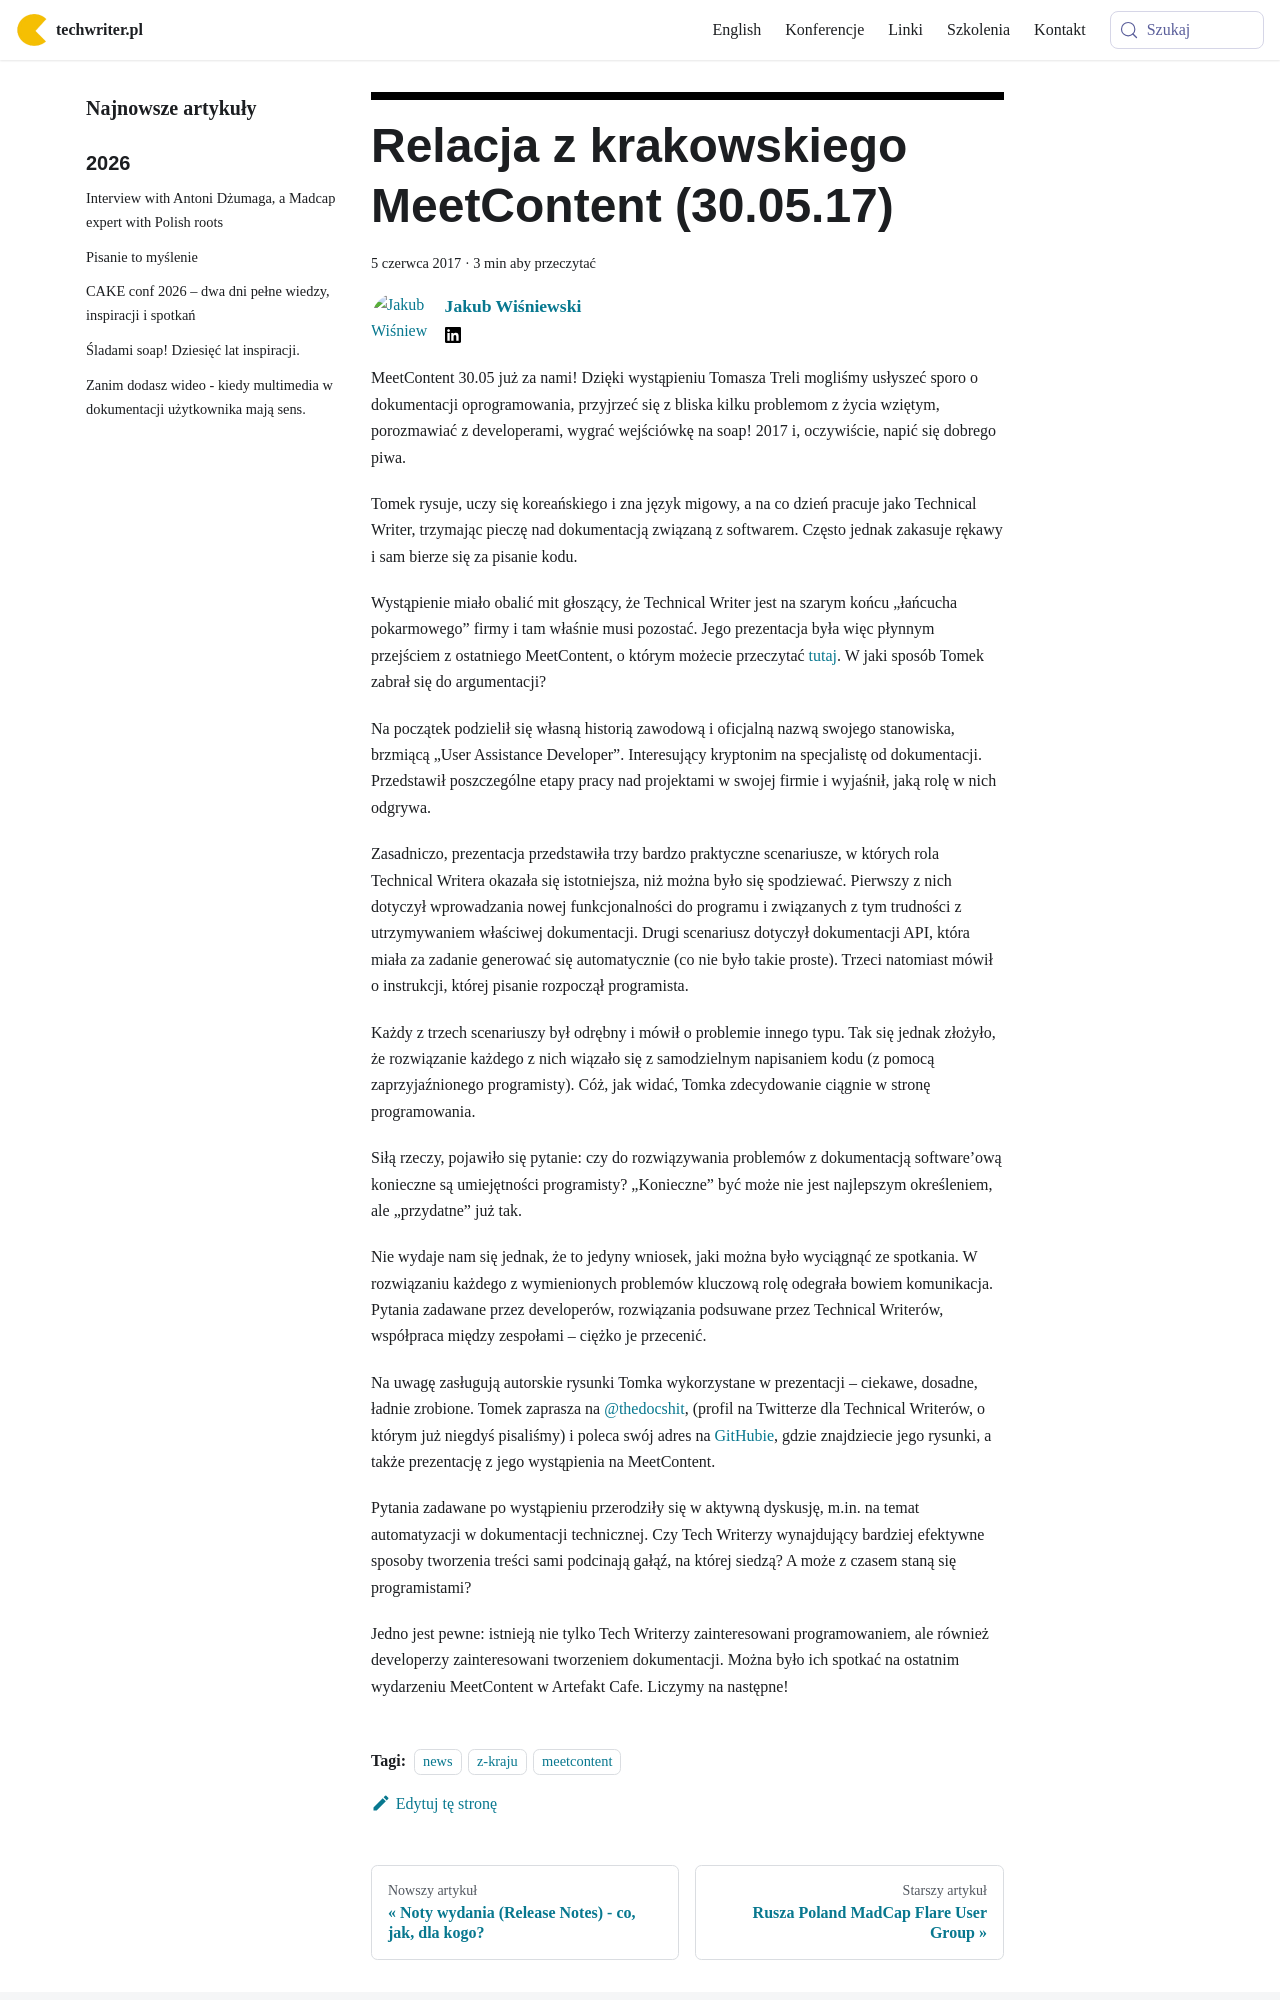

repository: techwriter-pl/techwriter-pl.github.io · page: relacja-z-krakowskiego-meetcontent-30-05-17/index.html · generator: docusaurus

---
title: 'Relacja z krakowskiego MeetContent (30.05.17)'
authors: kuba
date: '2017-06-05'
tags:
  - 'news'
  - 'z-kraju'
  - 'meetcontent'
coverImage: 'markus-spiske-207946.jpg'
---

MeetContent 30.05 już za nami! Dzięki wystąpieniu Tomasza Treli mogliśmy
usłyszeć sporo o dokumentacji oprogramowania, przyjrzeć się z bliska kilku
problemom z życia wziętym, porozmawiać z developerami, wygrać wejściówkę na
soap! 2017 i, oczywiście, napić się dobrego piwa.

<!--truncate-->

Tomek rysuje, uczy się koreańskiego i zna język migowy, a na co dzień pracuje
jako Technical Writer, trzymając pieczę nad dokumentacją związaną z softwarem.
Często jednak zakasuje rękawy i sam bierze się za pisanie kodu.

Wystąpienie miało obalić mit głoszący, że Technical Writer jest na szarym końcu
„łańcucha pokarmowego” firmy i tam właśnie musi pozostać. Jego prezentacja była
więc płynnym przejściem z ostatniego MeetContent, o którym możecie przeczytać
[tutaj](../relacja-z-krakowskiego-spotkania-meetcontent-25-04/index.md). W jaki
sposób Tomek zabrał się do argumentacji?

Na początek podzielił się własną historią zawodową i oficjalną nazwą swojego
stanowiska, brzmiącą „User Assistance Developer”. Interesujący kryptonim na
specjalistę od dokumentacji. Przedstawił poszczególne etapy pracy nad projektami
w swojej firmie i wyjaśnił, jaką rolę w nich odgrywa.

Zasadniczo, prezentacja przedstawiła trzy bardzo praktyczne scenariusze, w
których rola Technical Writera okazała się istotniejsza, niż można było się
spodziewać. Pierwszy z nich dotyczył wprowadzania nowej funkcjonalności do
programu i związanych z tym trudności z utrzymywaniem właściwej dokumentacji.
Drugi scenariusz dotyczył dokumentacji API, która miała za zadanie generować się
automatycznie (co nie było takie proste). Trzeci natomiast mówił o instrukcji,
której pisanie rozpoczął programista.

Każdy z trzech scenariuszy był odrębny i mówił o problemie innego typu. Tak się
jednak złożyło, że rozwiązanie każdego z nich wiązało się z samodzielnym
napisaniem kodu (z pomocą zaprzyjaźnionego programisty). Cóż, jak widać, Tomka
zdecydowanie ciągnie w stronę programowania.

Siłą rzeczy, pojawiło się pytanie: czy do rozwiązywania problemów z dokumentacją
software’ową konieczne są umiejętności programisty? „Konieczne” być może nie
jest najlepszym określeniem, ale „przydatne” już tak.

Nie wydaje nam się jednak, że to jedyny wniosek, jaki można było wyciągnąć ze
spotkania. W rozwiązaniu każdego z wymienionych problemów kluczową rolę odegrała
bowiem komunikacja. Pytania zadawane przez developerów, rozwiązania podsuwane
przez Technical Writerów, współpraca między zespołami – ciężko je przecenić.

Na uwagę zasługują autorskie rysunki Tomka wykorzystane w prezentacji – ciekawe,
dosadne, ładnie zrobione. Tomek zaprasza na
[@thedocshit](https://twitter.com/thedocshit), (profil na Twitterze dla
Technical Writerów, o którym już niegdyś pisaliśmy) i poleca swój adres na
[GitHubie](http://github.com/lotny), gdzie znajdziecie jego rysunki, a także
prezentację z jego wystąpienia na MeetContent.

Pytania zadawane po wystąpieniu przerodziły się w aktywną dyskusję, m.in. na
temat automatyzacji w dokumentacji technicznej. Czy Tech Writerzy wynajdujący
bardziej efektywne sposoby tworzenia treści sami podcinają gałąź, na której
siedzą? A może z czasem staną się programistami?
